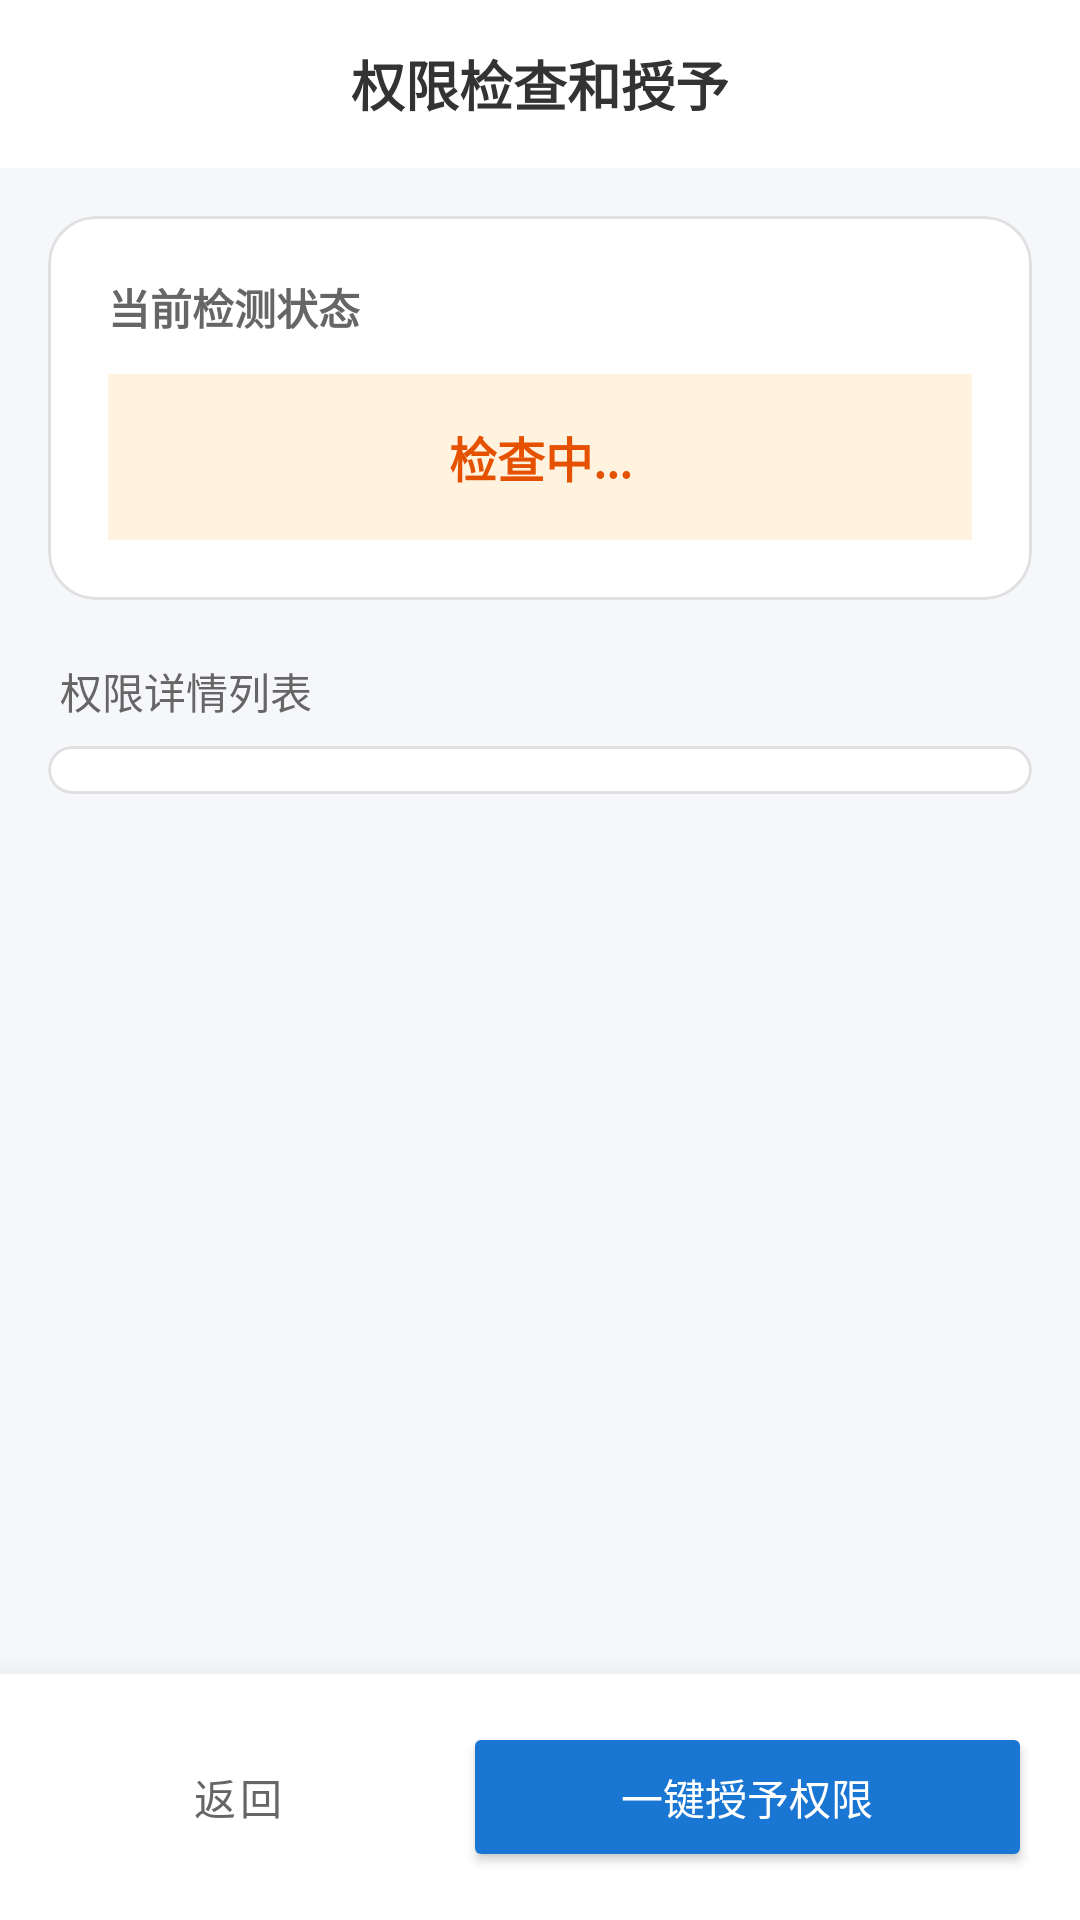

Reconstruct the res/layout file that produces this screen, plus the resources it refers to.
<!-- AndroidManifest.xml: activity theme Theme.BYD_DGLAB_Integration -->
<!-- res/layout/activity_permission.xml -->
<?xml version="1.0" encoding="utf-8"?>
<LinearLayout xmlns:android="http://schemas.android.com/apk/res/android"
    xmlns:app="http://schemas.android.com/apk/res-auto"
    xmlns:tools="http://schemas.android.com/tools"
    android:layout_width="match_parent"
    android:layout_height="match_parent"
    android:background="#F5F7FA"
    android:orientation="vertical"
    tools:context=".PermissionActivity">

    <com.google.android.material.appbar.MaterialToolbar
        android:layout_width="match_parent"
        android:layout_height="?attr/actionBarSize"
        android:background="@android:color/white"
        app:elevation="2dp"
        app:titleCentered="true">

        <TextView
            android:id="@+id/permission_title"
            android:layout_width="wrap_content"
            android:layout_height="wrap_content"
            android:layout_gravity="center"
            android:text="权限检查和授予"
            android:textColor="#333333"
            android:textSize="18sp"
            android:textStyle="bold" />
    </com.google.android.material.appbar.MaterialToolbar>

    <ScrollView
        android:id="@+id/permission_scroll_view"
        android:layout_width="match_parent"
        android:layout_height="0dp"
        android:layout_weight="1"
        android:clipToPadding="false"
        android:padding="16dp">

        <LinearLayout
            android:layout_width="match_parent"
            android:layout_height="wrap_content"
            android:orientation="vertical">

            <com.google.android.material.card.MaterialCardView
                android:layout_width="match_parent"
                android:layout_height="wrap_content"
                android:layout_marginBottom="20dp"
                app:cardBackgroundColor="@android:color/white"
                app:cardCornerRadius="16dp"
                app:cardElevation="0dp"
                app:strokeColor="#E0E0E0"
                app:strokeWidth="1dp">

                <LinearLayout
                    android:layout_width="match_parent"
                    android:layout_height="wrap_content"
                    android:orientation="vertical"
                    android:padding="20dp">

                    <TextView
                        android:layout_width="wrap_content"
                        android:layout_height="wrap_content"
                        android:layout_marginBottom="12dp"
                        android:text="当前检测状态"
                        android:textColor="#666666"
                        android:textSize="14sp"
                        android:textStyle="bold" />

                    <TextView
                        android:id="@+id/permission_status_text"
                        android:layout_width="match_parent"
                        android:layout_height="wrap_content"
                        android:background="#FFF3E0"
                        android:gravity="center"
                        android:paddingVertical="16dp"
                        android:paddingHorizontal="12dp"
                        android:text="检查中..."
                        android:textColor="#E65100"
                        android:textSize="16sp"
                        android:textStyle="bold" />
                </LinearLayout>
            </com.google.android.material.card.MaterialCardView>

            <TextView
                android:layout_width="wrap_content"
                android:layout_height="wrap_content"
                android:layout_marginBottom="8dp"
                android:layout_marginStart="4dp"
                android:text="权限详情列表"
                android:textColor="#666666"
                android:textSize="14sp" />

            <com.google.android.material.card.MaterialCardView
                android:layout_width="match_parent"
                android:layout_height="wrap_content"
                android:layout_marginBottom="24dp"
                app:cardBackgroundColor="@android:color/white"
                app:cardCornerRadius="16dp"
                app:cardElevation="0dp"
                app:strokeColor="#E0E0E0"
                app:strokeWidth="1dp">

                <LinearLayout
                    android:id="@+id/permission_items_container"
                    android:layout_width="match_parent"
                    android:layout_height="wrap_content"
                    android:divider="?android:attr/listDivider"
                    android:orientation="vertical"
                    android:padding="8dp"
                    android:showDividers="middle" />

            </com.google.android.material.card.MaterialCardView>
        </LinearLayout>
    </ScrollView>

    <LinearLayout
        android:layout_width="match_parent"
        android:layout_height="wrap_content"
        android:background="@android:color/white"
        android:elevation="16dp"
        android:orientation="horizontal"
        android:padding="16dp">

        <Button
            android:id="@+id/return_button"
            style="@style/Widget.MaterialComponents.Button.OutlinedButton"
            android:layout_width="0dp"
            android:layout_height="50dp"
            android:layout_marginEnd="12dp"
            android:layout_weight="1"
            android:text="返回"
            android:textColor="#666666"
            app:strokeColor="#CCCCCC" />

        <Button
            android:id="@+id/request_permissions_button"
            android:layout_width="0dp"
            android:layout_height="50dp"
            android:layout_weight="1.5"
            android:backgroundTint="#1976D2"
            android:text="一键授予权限"
            android:textColor="@android:color/white" />

    </LinearLayout>

</LinearLayout>
<!-- resources referenced by this layout -->
<resources>
  <style name="Theme.BYD_DGLAB_Integration" parent="Theme.MaterialComponents.DayNight.DarkActionBar">
          
          <item name="colorPrimary">@color/purple_500</item>
          <item name="colorPrimaryVariant">@color/purple_700</item>
          <item name="colorSecondary">@color/teal_200</item>
          <item name="colorSecondaryVariant">@color/teal_700</item>
          <item name="colorError">@color/red_500</item>
          <item name="colorOnPrimary">@color/white</item>
          <item name="colorOnSecondary">@color/black</item>
          <item name="colorOnError">@color/white</item>
          <item name="colorOnBackground">@color/black</item>
          <item name="colorSurface">@color/white</item>
          <item name="colorOnSurface">@color/black</item>
      </style>
  <color name="purple_500">#FF6200EE</color>
  <color name="purple_700">#FF3700B3</color>
  <color name="teal_200">#FF03DAC5</color>
  <color name="teal_700">#FF018786</color>
  <color name="red_500">#FFE53935</color>
  <color name="white">#FFFFFFFF</color>
  <color name="black">#FF000000</color>
</resources>
